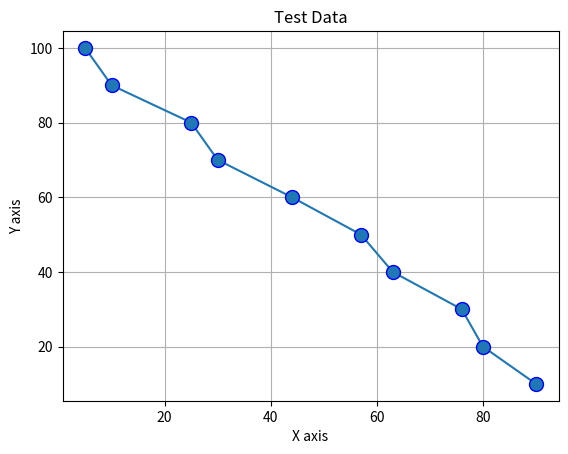
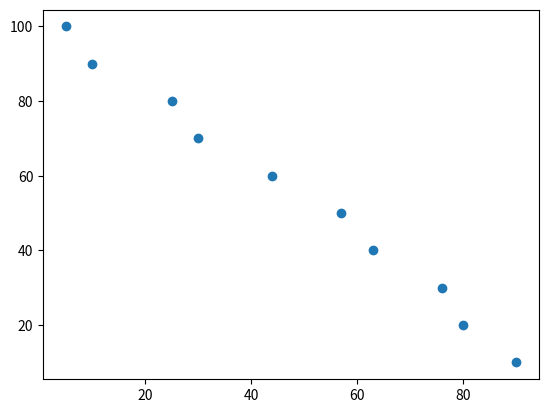
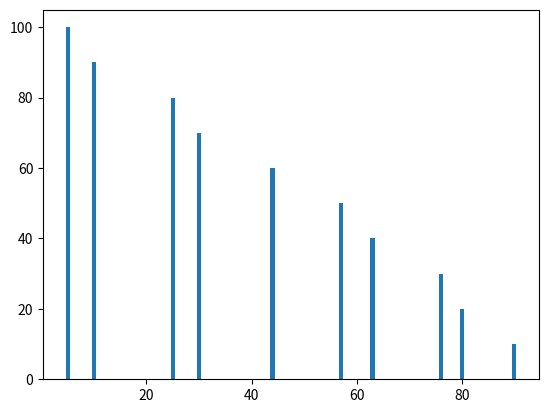
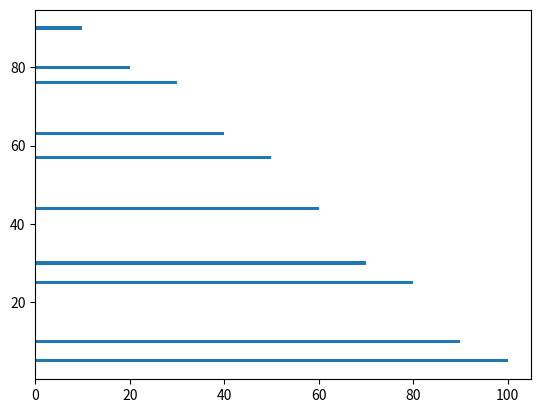
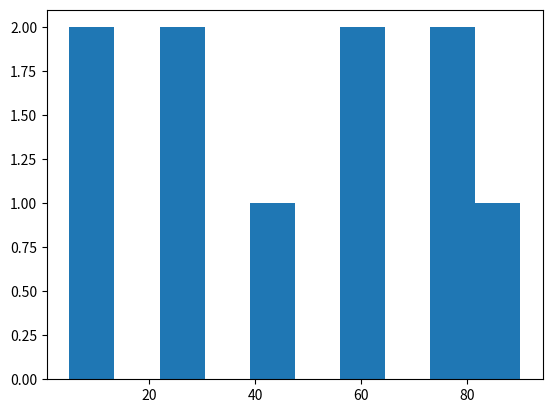
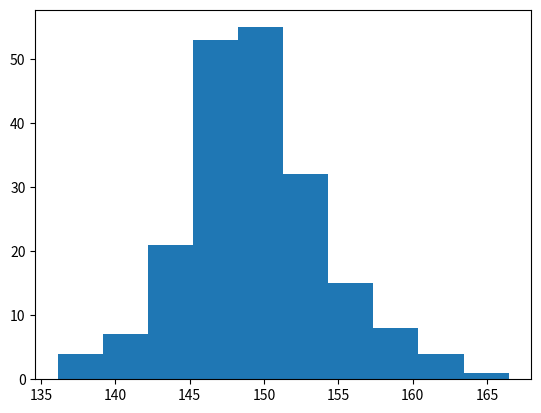
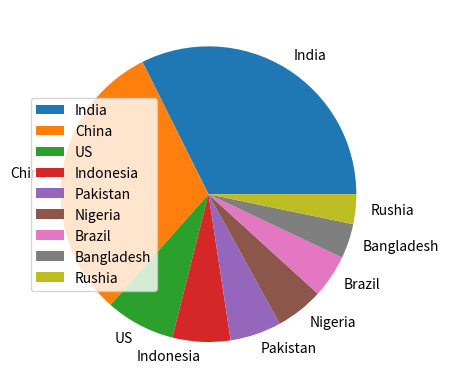

The script that saved these images, in order:
import matplotlib.pyplot as plt
import numpy as np

x = np.array([5, 10, 25, 30, 44, 57, 63, 76, 80, 90])
y = np.array([100, 90, 80, 70, 60, 50, 40, 30, 20, 10])

#Line graph

plt.plot(x,y, marker = "o", mec = "b", ms = 10)  # ms = marker size  mec = marker
plt.xlabel("X axis")
plt.ylabel("Y axis")
plt.title("Test Data")
plt.grid()
plt.show()

#Scatter graph
plt.scatter(x, y)
plt.show()

#Bar graph

plt.bar(x,y)
plt.show()
plt.barh(x, y)
plt.show()

#Histograms

plt.hist(x)
plt.show()

x = np.random.normal(150, 5, 200)
print(x)
plt.hist(x)
plt.show()


# Piechart
array2 = np.array([17.9, 17.2, 4.2, 3.5, 3.1, 2.9, 2.6, 2.1, 1.8])
labels1 = ["India", "China", "US", "Indonesia", "Pakistan", "Nigeria", "Brazil", "Bangladesh", "Rushia" ]
plt.pie(array2, labels = labels1)
plt.legend()
plt.show()
